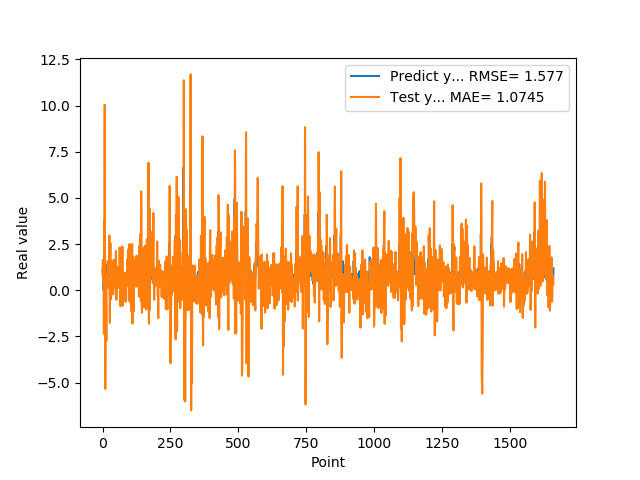

Values plotted in this chart, from the file beside it:
1.074290990829999792e+00, 7.965563129551439525e-01
9.521890282630000035e-01, 1.658888533308829683e+00
9.879170060160000766e-01, 1.612649371532494547e+00
1.011654973029999960e+00, 4.195610902763866057e-01
0.000000000000000000e+00, 1.181718863457912994e+00
7.643579840659999736e-01, -2.357480757826054152e+00
7.788103222849999119e-01, 3.797896642588444838e+00
3.306220054629999794e+00, 2.902668390104945928e+00
1.055441975589999970e+00, 1.004424710672744858e+01
7.543110251430000801e-01, -4.737702530676761725e-01
7.915459871289999283e-01, -5.343181204884253965e+00
1.409499049189999909e+00, -2.908789090330957006e+00
8.875439763070001042e-01, -6.986297843198332469e-01
6.401469707490000660e-01, -6.848990846666018761e-01
5.082880258560000808e-01, -2.741737769615572695e+00
8.640019893649999450e-01, 8.510763926849276295e-01
5.725920200349999822e-01, 8.399504839166898051e-01
8.469420075419999971e-01, 4.519521647213807225e-01
9.181020259860001032e-01, 3.842790945188025997e-01
7.976629734039999420e-01, 1.585379770072475436e+00
9.608020186419998776e-01, 1.124763296656621225e+00
9.555831551549999192e-01, 6.090009971311524106e-01
3.470349907879999862e-01, 1.290520686051099597e+00
9.546210169789999256e-01, 1.079529426816403653e-01
1.293938040730000072e+00, 5.388120100181831296e-01
5.251880288119999962e-01, 2.965612878059761481e+00
4.773890078070000542e-01, 6.118979454290207620e-01
1.275226235389999907e+00, -1.762816052489174501e+00
8.723750114439999814e-01, 1.953233090232105340e+00
8.355640172959999390e-01, 2.547978481504205028e+00
7.321749925609999377e-01, -5.024174617323220460e-01
7.640249729160000225e-01, 3.537062783680450795e-01
4.072830080990000323e-01, 1.586389881505945842e+00
4.752210080619999610e-01, 4.467230242131309814e-01
8.781340122220000488e-01, 1.213679101605934507e-01
7.414129972460000717e-01, 9.552059437761659666e-01
1.258002042770000051e+00, 1.389737359860662158e+00
1.069700956339999953e+00, 3.934635456344677262e-01
7.274609804150000691e-01, 1.436844880637518251e+00
7.892770171170000459e-01, -2.260998994047438981e-01
6.237750053410000550e-01, 6.776315873898299813e-01
6.914690136910000007e-01, 1.651579550652247708e+00
8.557710051540000640e-01, 1.081885678102712633e+00
7.093830108640000187e-01, 1.145675220823212159e+00
1.014547944070000041e+00, 5.418166195727251999e-01
1.115731000900000103e+00, 6.452533124094905759e-01
4.182830154900000208e-01, 1.258229932178540178e+00
1.002280950550000105e+00, 9.751133481327105279e-02
1.218860983849999968e+00, 1.792254908498880916e-01
1.143296003339999922e+00, 2.130306991434920416e+00
6.528189778330000248e-01, 1.788203177436224145e+00
6.746559739110000731e-01, -5.155863555339978976e-01
6.009536385540000802e-01, 7.888229237508869174e-01
6.694570183749999348e-01, 1.107388080338177039e+00
6.538079977039999990e-01, 1.275044935424973325e+00
7.814120054240000224e-01, 2.247473330197507779e-01
1.206303954120000022e+00, 5.717637292779270686e-01
8.469259738919999725e-01, 8.650353561533218327e-01
8.286409974099999687e-01, 1.014319910407349923e+00
6.482390165329999787e-01, 1.267337353076640194e-01
5.623700022700000023e-01, 4.673658674851427497e-01
... 1,599 more rows
